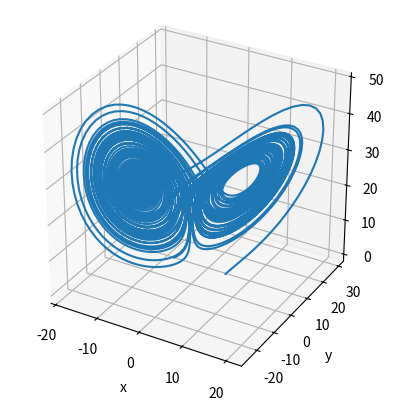

Python code for this plot:
import numpy as np
import matplotlib.pyplot as plt
from scipy.integrate import ode
from mpl_toolkits.mplot3d import Axes3D

'''
Resuelve el sistema de lorentz por medio de RK4 de scipy.integrate. grafica en
3d los valores obtenidos para las variables 'z', 'y' y 'z'. con los parametros
usados se obtendra el atractor de lorentz
'''
#crea figuras

fig=plt.figure(1)
fig.clf()
ax=fig.add_subplot(111,projection='3d')
ax.set_aspect('equal')

#parametros
o=10
b=8/3.
rho=28

#funciones

dx= lambda x,y,z: (o*(y-x))
dy= lambda x,y,z: (x*(rho-z)-y)
dz= lambda x,y,z: (x*y-b*z)

#func= lambda x,y,z: dx,dy,dz #se intento implementar de este modo, pero no
#funciona. Se propone buscar agregar el parametro 't', pero queda pendiente

def func(t,var):
    x,y,z=var #'var' debe incluir las coordenadas en 3 dimensiones
    xd=dx(x,y,z) #evalua los valores entregados para cada coordenada
    yd=dy(x,y,z)
    zd=dz(x,y,z)
    return [xd,yd,zd]

#condiciones iniciales
x0=5; y0=8; z0=-1; t0=0
ci=[x0,y0,z0] #crea un vector con los valores iniciales para ser consecuentes
#con ingresar las condiciones iniciales juntas en la funcion definida


r=ode(func)
#se fijo un paso maximo porque el programa entregaba advertencia de que el paso
#se volvia muy pequeño (UserWarning: dopri5: step size becomes too small)
r.set_integrator('dopri5',max_step=0.01)
r.set_initial_value(ci,t0)

#t=np.linspace(t0,35,10000) #se recomienda ver el grafico en tf=35
t=np.linspace(t0,80,10000)
#se escoge tf=80 porque para valores mayores el grafico solo se vuelve más
#denso, pero no se aleja de los atractores

#arreglos para x, y, z. es mas compacto que usar listas y la funcion 'append'
x=np.zeros(len(t))
y=np.zeros(len(t))
z=np.zeros(len(t))

for i in range(len(t)):
    r.integrate(t[i])
    x[i],y[i],z[i]=r.y

ax.plot(x,y,z)
ax.set_xlabel('x')
ax.set_ylabel('y')
ax.set_zlabel('z')
#plt.title('Atractor de Lorentz en 3-Dim')
plt.show()

#print x
#print y
#print z
